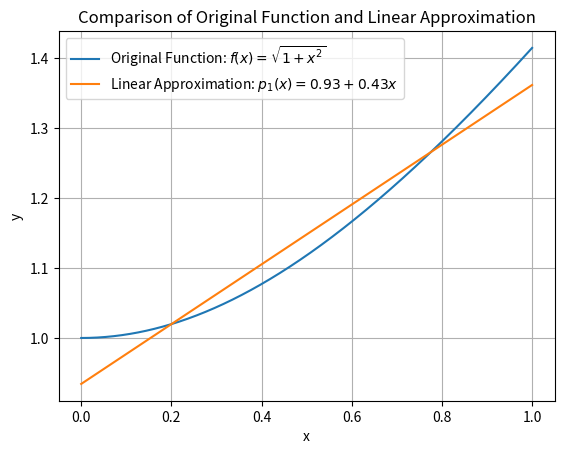

Write the Python code that produced this figure.
import numpy as np
import matplotlib.pyplot as plt
from scipy.optimize import curve_fit

# 定义原函数 f(x)
def f(x):
    return np.sqrt(1 + x**2)

# 定义线性模型 p1(x) = a0 + a1*x
def p1(x, a0, a1):
    return a0 + a1 * x

# 生成数据点
x_data = np.linspace(0, 1, 1000)
y_data = f(x_data)

# 使用 curve_fit 进行拟合
params, covariance = curve_fit(p1, x_data, y_data)

# 得到拟合系数
a0, a1 = params

# 打印拟合系数
print("拟合系数:")
print("a0 =", a0)
print("a1 =", a1)

# 绘图
plt.plot(x_data, y_data, label='Original Function: $f(x) = \sqrt{1+x^2}$')
plt.plot(x_data, p1(x_data, a0, a1), label='Linear Approximation: $p_1(x) = %.2f + %.2f x$' % (a0, a1))
plt.xlabel('x')
plt.ylabel('y')
plt.title('Comparison of Original Function and Linear Approximation')
plt.legend()
plt.grid(True)
plt.show()
